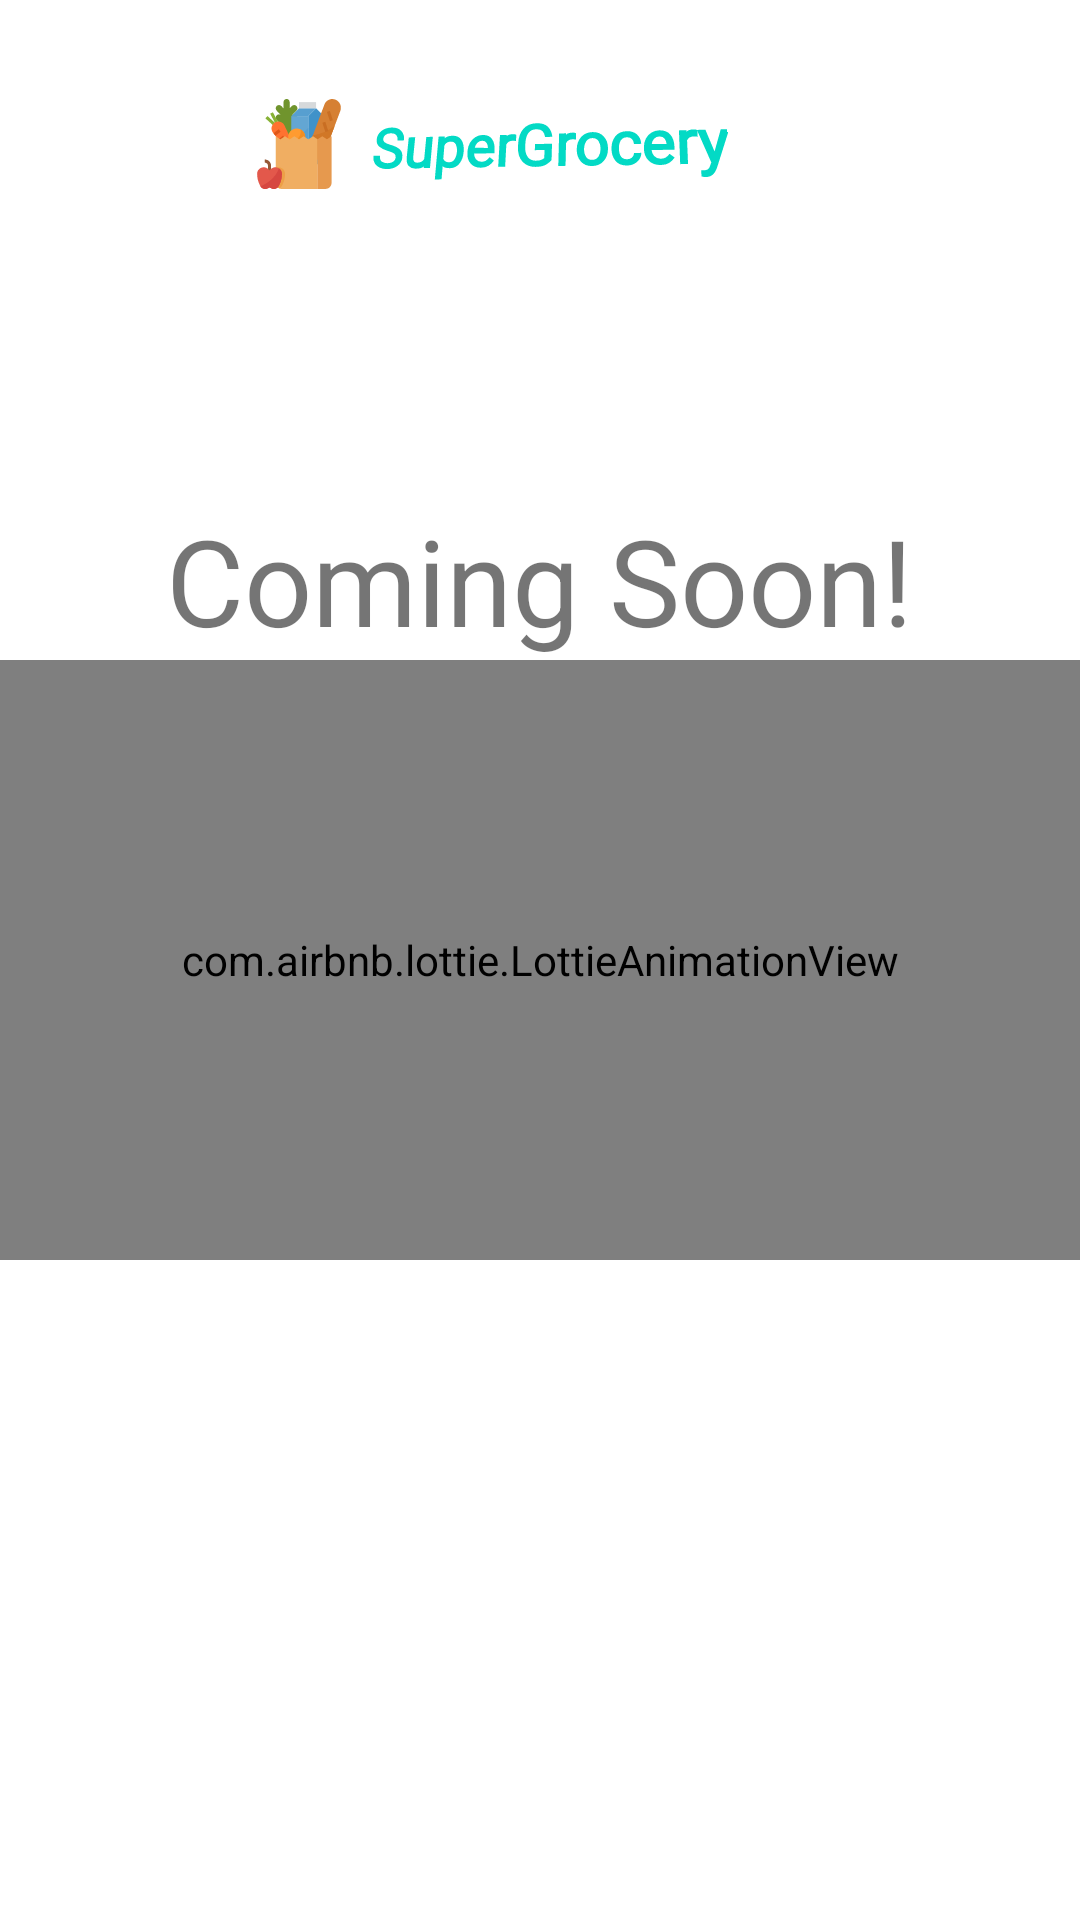

Android layout source for this screen:
<!-- AndroidManifest.xml: application theme AppTheme -->
<!-- res/layout/fragment_discover.xml -->
<?xml version="1.0" encoding="utf-8"?>
<FrameLayout xmlns:android="http://schemas.android.com/apk/res/android"
    xmlns:tools="http://schemas.android.com/tools"
    android:layout_width="match_parent"
    android:layout_height="match_parent"
    xmlns:app="http://schemas.android.com/apk/res-auto"
    tools:context=".fragments.DiscoverFragment">

    <RelativeLayout
        android:layout_width="match_parent"
        android:layout_height="match_parent">
        <RelativeLayout
            android:layout_width="match_parent"
            android:id="@+id/relative"
            android:layout_marginBottom="@dimen/standart_header_marginBottom"
            android:layout_marginTop="@dimen/standart_header_marginTop"
            android:layout_height="@dimen/relative_height">

            <ImageView
                android:id="@+id/iv_header_icon"
                android:layout_width="wrap_content"
                android:layout_height="wrap_content"
                android:layout_centerVertical="true"
                android:layout_toLeftOf="@+id/tv_main_title"
                android:layout_toStartOf="@+id/tv_main_title"
                android:layout_marginRight="@dimen/header_icon_right_margin"
                android:layout_marginEnd="@dimen/header_icon_right_margin"
                android:src="@drawable/ic_grocery">

            </ImageView>

            <TextView
                android:id="@+id/tv_main_title"
                android:layout_width="wrap_content"
                android:layout_height="wrap_content"
                android:layout_centerVertical="true"
                android:layout_centerInParent="true"
                android:fontFamily="@font/rock_salt"
                android:rotation="2"
                android:rotationX="17"
                android:rotationY="-11"
                android:text="@string/menu_title"
                android:textColor="@color/colorPrimary"
                android:textSize="@dimen/menu_title_size"
                android:textStyle="bold">

            </TextView>

        </RelativeLayout>
        <TextView
            android:layout_width="wrap_content"
            android:layout_height="wrap_content"
            android:text="@string/tv_coming_soon"
            android:layout_above="@id/lottie_coming_soon"
            android:layout_centerHorizontal="true"
            android:textSize="40sp">

        </TextView>
        <com.airbnb.lottie.LottieAnimationView
            android:layout_width="match_parent"
            android:layout_height="@dimen/discover_lottie_height"
            app:lottie_rawRes="@raw/underconstruction"
            android:layout_centerInParent="true"
            app:lottie_loop="true"
            app:lottie_autoPlay="true"
            android:id="@+id/lottie_coming_soon">

        </com.airbnb.lottie.LottieAnimationView>
    </RelativeLayout>
</FrameLayout>
<!-- resources referenced by this layout -->
<resources>
  <color name="colorPrimary">#03DAC5</color>
  <dimen name="discover_lottie_height">200dp</dimen>
  <dimen name="header_icon_right_margin">5dp</dimen>
  <dimen name="menu_title_size">20sp</dimen>
  <dimen name="relative_height">56dp</dimen>
  <dimen name="standart_header_marginBottom">10dp</dimen>
  <dimen name="standart_header_marginTop">20dp</dimen>
  <!-- drawable ic_grocery: vector/xml drawable (drawable, 5739 chars, omitted) -->
  <string name="menu_title">SuperGrocery</string>
  <string name="tv_coming_soon">Coming Soon!</string>
  <style name="AppTheme" parent="Theme.MaterialComponents.Light.NoActionBar">
          
          <item name="colorPrimary">#F703DAC5</item>
          <item name="colorPrimaryDark">@color/colorPrimaryDark</item>
          <item name="colorAccent">@color/colorAccent</item>
      </style>
  <color name="colorPrimaryDark">#3700B3</color>
  <color name="colorAccent">#03DAC5</color>
</resources>
